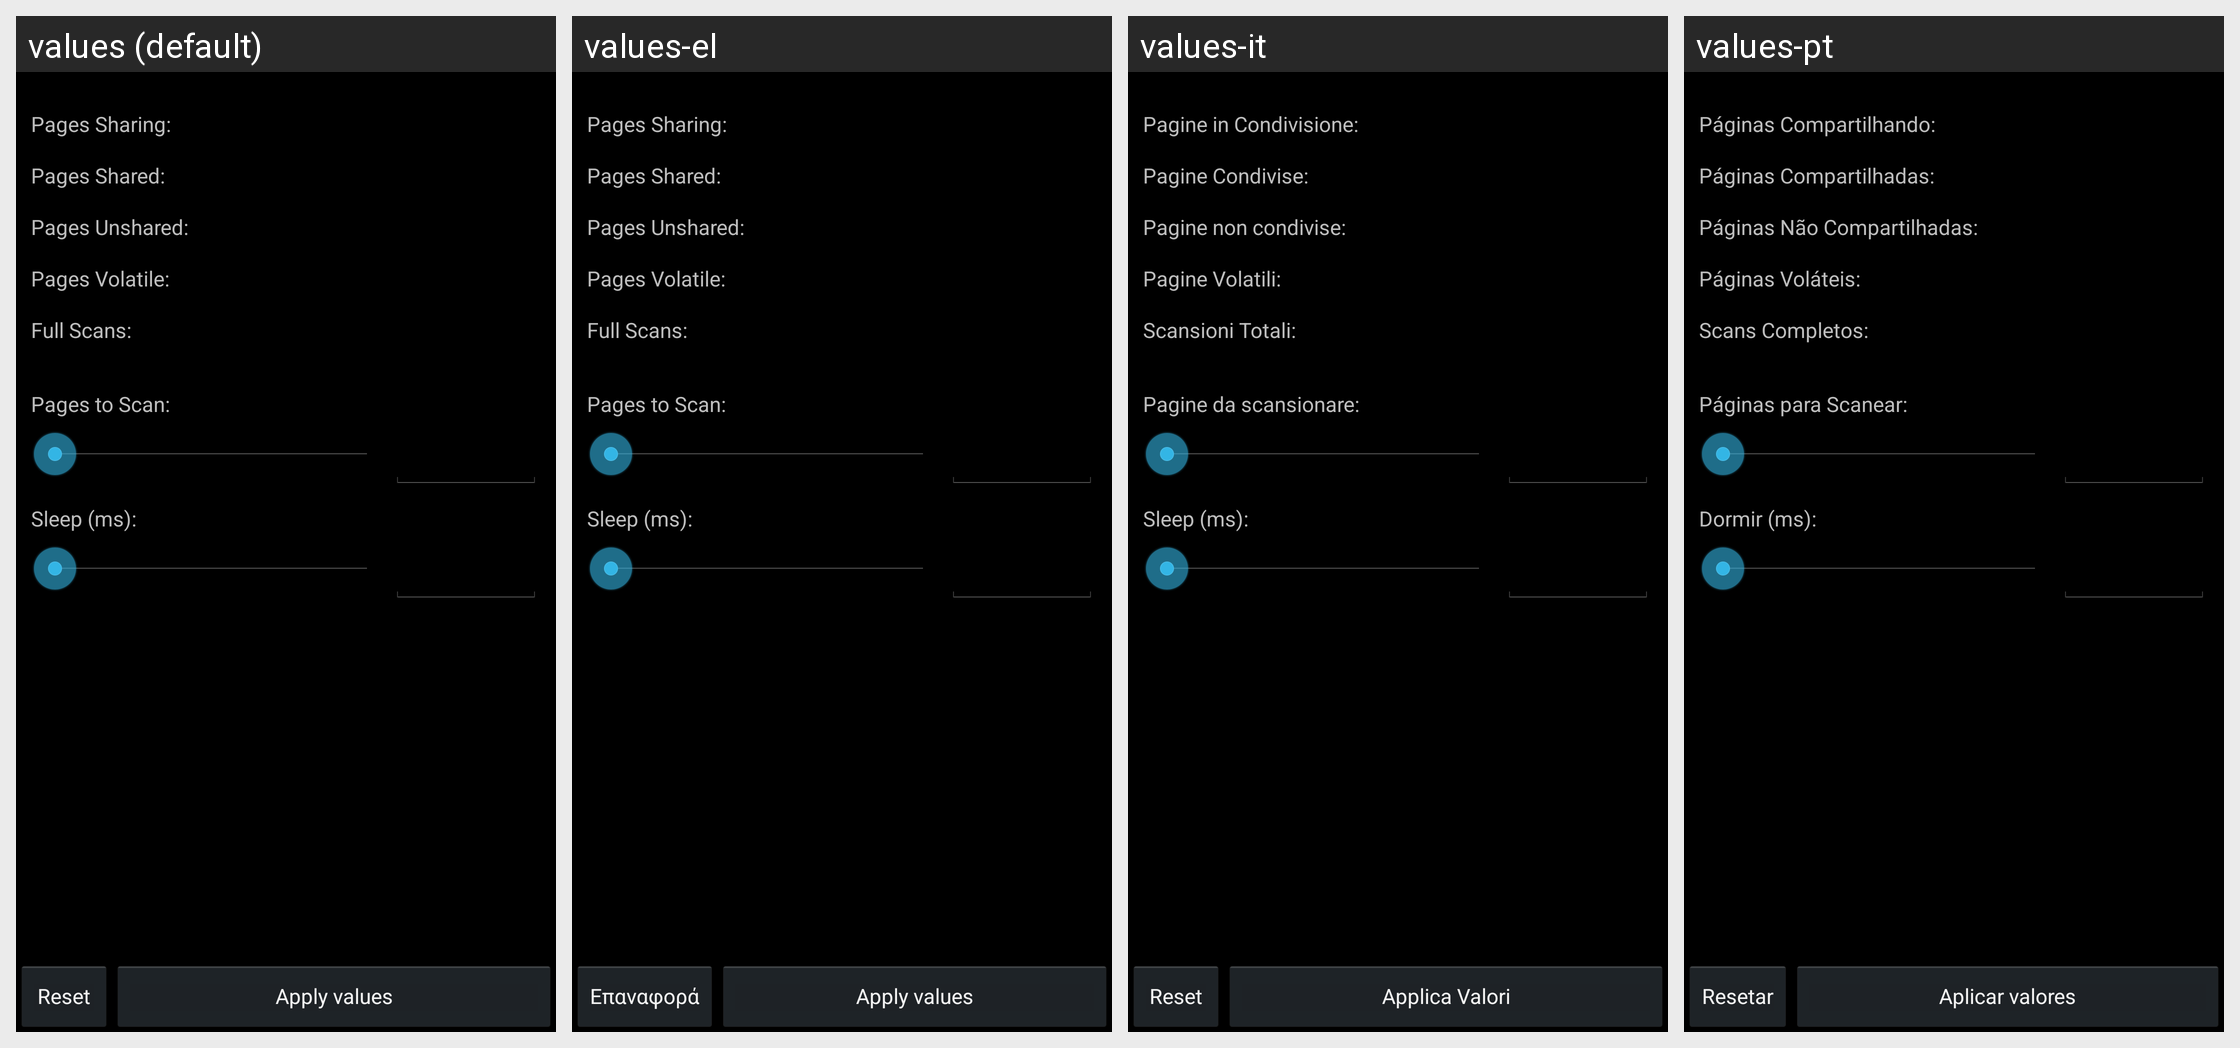

Strings drawn on this Android screen and how each of the app's shown locales translates them:
Android screen res/layout/ksm_settings.xml rendered under 4 locales, left to right: values (default), values-el, values-it, values-pt. Device: Nexus 5 (rendered at 1080×1920; each locale shown at half size, 540×960, under a caption strip naming it); theme Theme_Dark.
Other locales in the repository, not shown: values-cs, values-de, values-es, values-fr, values-ja, values-ro, values-ru, values-tr, values-zh-rCN.
Strings drawn on this screen, with the default value and each locale's value (text and hints the layout hard-codes, and strings that could not be matched under every locale, appear in the picture but are not listed):

ksm_pagsharing
  values: Pages Sharing:
  values-el: Pages Sharing:
  values-it: Pagine in Condivisione:
  values-pt: Páginas Compartilhando:

ksm_pagshared
  values: Pages Shared:
  values-el: Pages Shared:
  values-it: Pagine Condivise:
  values-pt: Páginas Compartilhadas:

ksm_pagunshared
  values: Pages Unshared:
  values-el: Pages Unshared:
  values-it: Pagine non condivise:
  values-pt: Páginas Não Compartilhadas:

ksm_pagvolatile
  values: Pages Volatile:
  values-el: Pages Volatile:
  values-it: Pagine Volatili:
  values-pt: Páginas Voláteis:

ksm_fullscans
  values: Full Scans:
  values-el: Full Scans:
  values-it: Scansioni Totali:
  values-pt: Scans Completos:

ksm_pagtoscan
  values: Pages to Scan:
  values-el: Pages to Scan:
  values-it: Pagine da scansionare:
  values-pt: Páginas para Scanear:

ksm_sleep
  values: Sleep (ms):
  values-el: Sleep (ms):
  values-it: Sleep (ms):
  values-pt: Dormir (ms):

mt_reset
  values: Reset
  values-el: Επαναφορά
  values-it: Reset
  values-pt: Resetar

apply_values
  values: Apply values
  values-el: Apply values
  values-it: Applica Valori
  values-pt: Aplicar valores
